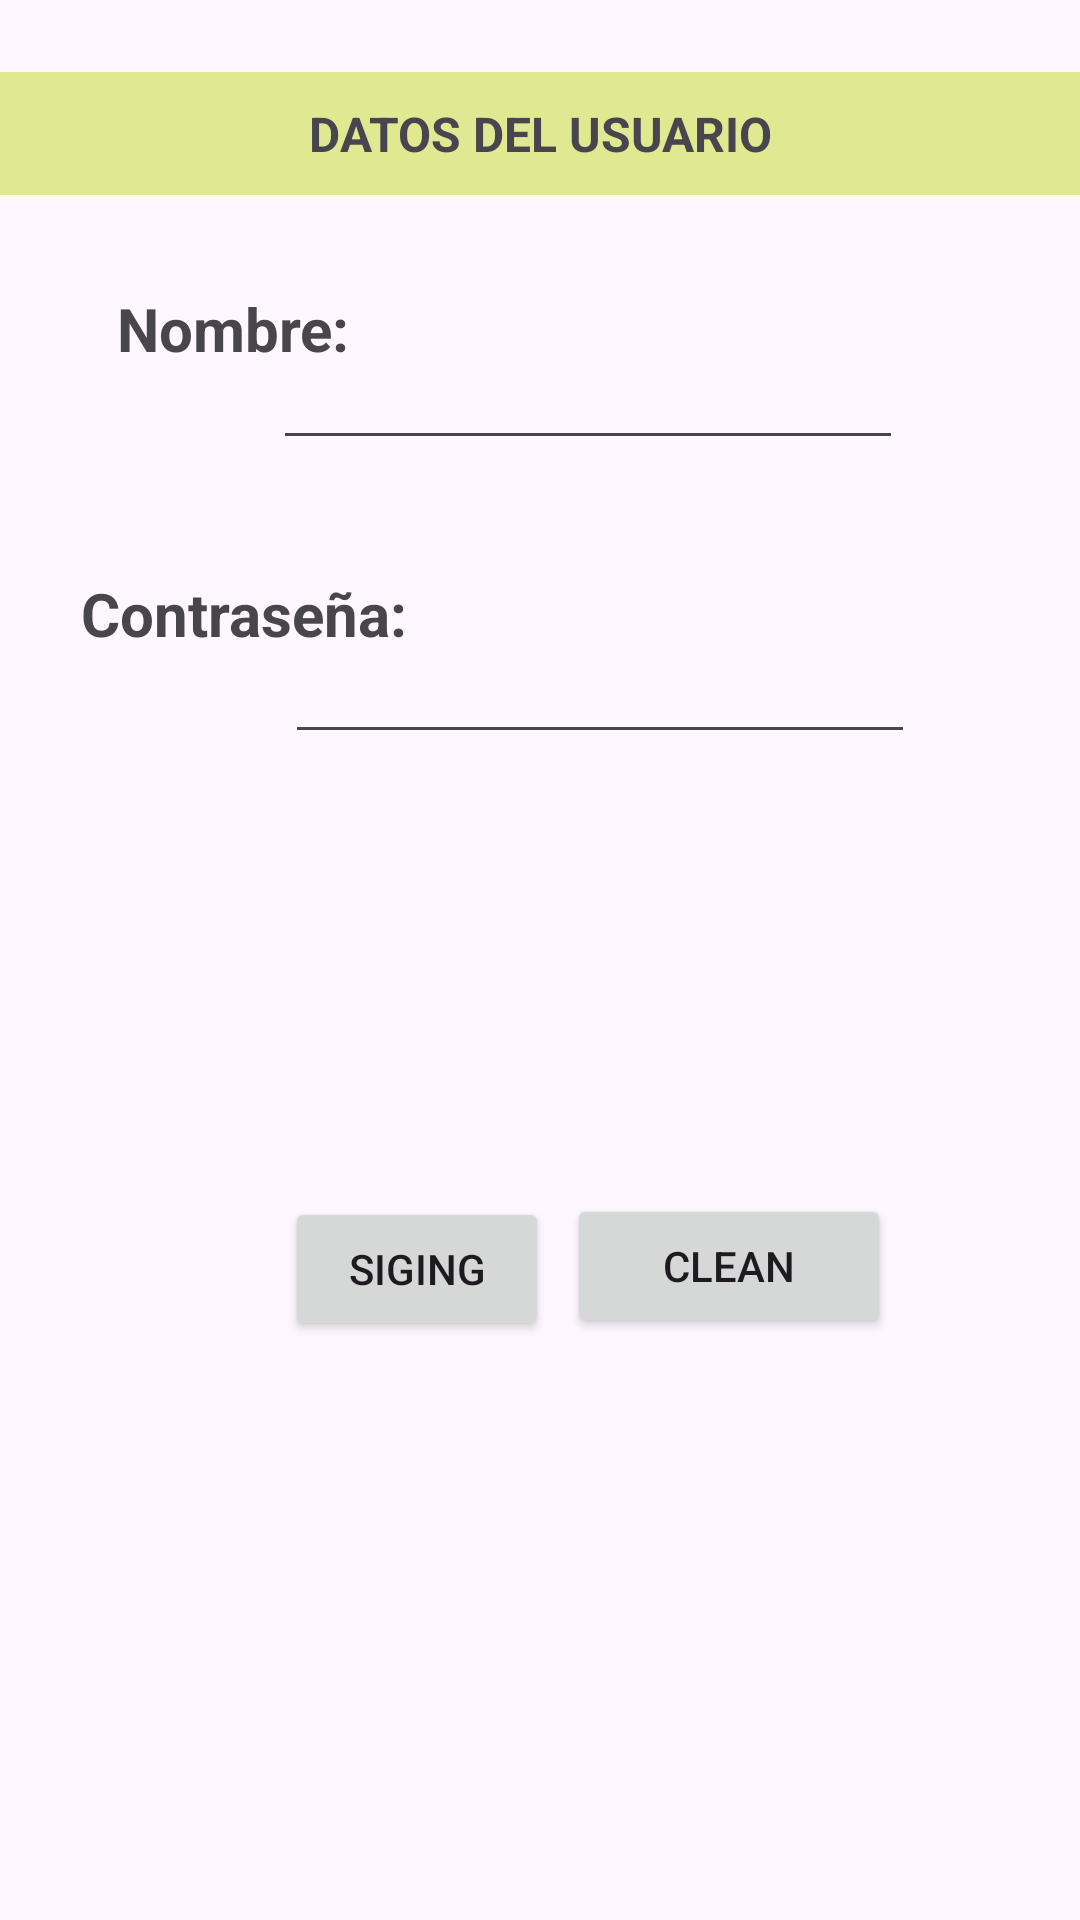

Here is an Android app screen rendered from its layout file. Give the layout XML and the strings, colors and styles it references.
<!-- AndroidManifest.xml: application theme Theme.DEBER_3_USO_DE_JSON_API_RESTFUL_CON_PARÁMETROS -->
<!-- res/layout/activity_main.xml -->
<?xml version="1.0" encoding="utf-8"?>
<RelativeLayout xmlns:android="http://schemas.android.com/apk/res/android"
    xmlns:app="http://schemas.android.com/apk/res-auto"
    xmlns:tools="http://schemas.android.com/tools"
    android:layout_width="match_parent"
    android:layout_height="match_parent"
    android:onClick="btconsulta"
    tools:context=".MainActivity">

    <TextView
        android:id="@+id/textView"
        android:layout_width="wrap_content"
        android:layout_height="wrap_content"
        android:layout_alignParentStart="true"
        android:layout_alignParentTop="true"
        android:layout_marginStart="39dp"
        android:layout_marginTop="96dp"
        android:text="Nombre:"
        android:textSize="20sp"
        android:textStyle="bold" />

    <TextView
        android:id="@+id/textView2"
        android:layout_width="wrap_content"
        android:layout_height="wrap_content"
        android:layout_alignParentStart="true"
        android:layout_alignParentTop="true"
        android:layout_marginStart="27dp"
        android:layout_marginTop="191dp"
        android:text="Contraseña:"
        android:textSize="20sp"
        android:textStyle="bold" />

    <TextView
        android:id="@+id/textView3"
        android:layout_width="401dp"
        android:layout_height="41dp"
        android:layout_alignParentTop="true"
        android:layout_centerHorizontal="true"
        android:layout_marginTop="24dp"
        android:background="#E0E891"
        android:gravity="center"
        android:text="DATOS DEL USUARIO"
        android:textSize="16sp"
        android:textStyle="bold" />

    <TextView
        android:id="@+id/textView4"
        android:layout_width="158dp"
        android:layout_height="42dp"
        android:layout_alignParentBottom="true"
        android:layout_centerHorizontal="true"
        android:layout_marginBottom="36dp" />

    <Button
        android:id="@+id/button"
        android:layout_width="wrap_content"
        android:layout_height="wrap_content"
        android:layout_alignParentStart="true"
        android:layout_alignParentBottom="true"
        android:layout_centerHorizontal="true"

        android:layout_marginStart="95dp"
        android:layout_marginBottom="193dp"
        android:text="Siging" />

    <Button
        android:id="@+id/button2"
        android:layout_width="108dp"
        android:layout_height="wrap_content"
        android:layout_alignParentEnd="true"
        android:layout_alignParentBottom="true"
        android:layout_centerHorizontal="true"
        android:layout_marginEnd="63dp"
        android:layout_marginBottom="194dp"
        android:onClick="btlimpiar"
        android:text="Clean" />

    <EditText
        android:id="@+id/txtnombre"
        android:layout_width="wrap_content"
        android:layout_height="wrap_content"
        android:layout_alignParentTop="true"
        android:layout_alignParentEnd="true"
        android:layout_marginTop="112dp"
        android:layout_marginEnd="59dp"
        android:ems="10"
        android:inputType="textEmailAddress" />

    <EditText
        android:id="@+id/txtclave"
        android:layout_width="wrap_content"
        android:layout_height="wrap_content"
        android:layout_alignParentTop="true"
        android:layout_alignParentEnd="true"
        android:layout_marginTop="210dp"
        android:layout_marginEnd="55dp"
        android:ems="10"
        android:inputType="textPassword" />
</RelativeLayout>
<!-- resources referenced by this layout -->
<resources>
  <style name="Theme.DEBER_3_USO_DE_JSON_API_RESTFUL_CON_PARÁMETROS" parent="Base.Theme.DEBER_3_USO_DE_JSON_API_RESTFUL_CON_PARÁMETROS" />
  <style name="Base.Theme.DEBER_3_USO_DE_JSON_API_RESTFUL_CON_PARÁMETROS" parent="Theme.Material3.DayNight.NoActionBar">
          
          
      </style>
</resources>
